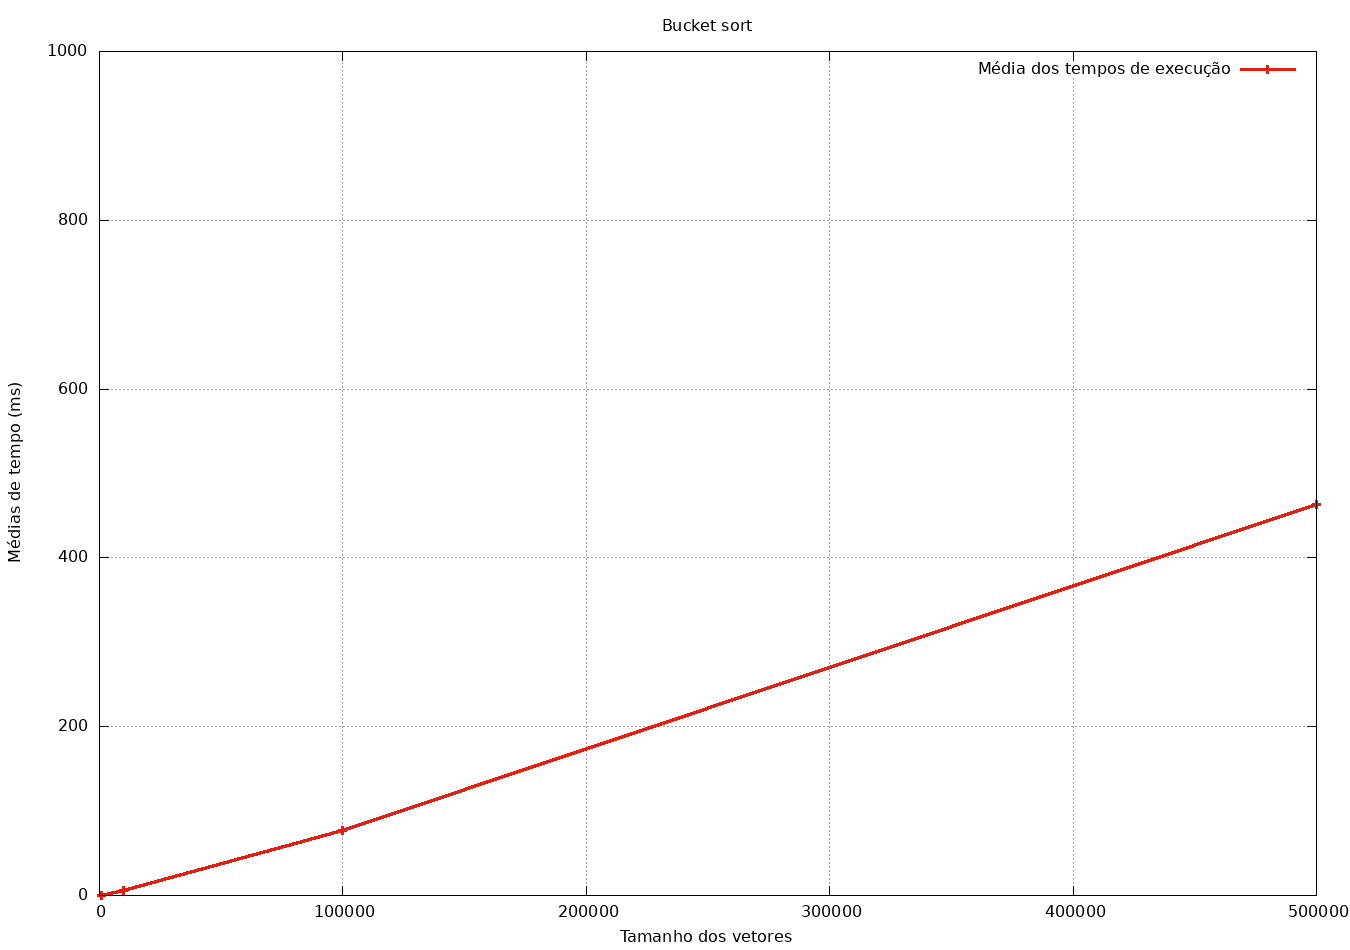

The file beside this chart, header and first rows:
# Tamanho do Vetor, Tempo Medio de Execucao (s)
1000, 0.3655
10000, 6.019
100000, 76.52
500000, 463.4
